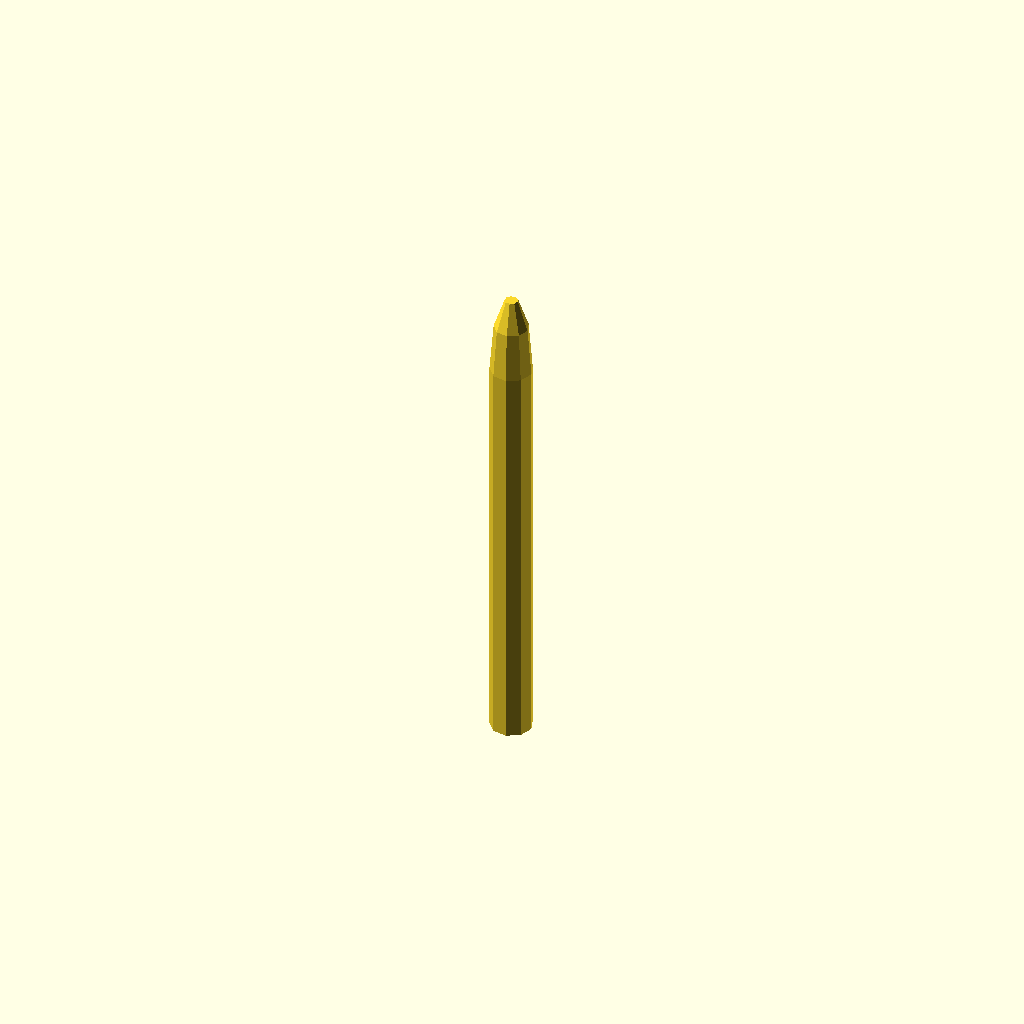
Cell 1 — every parameter at its default value.
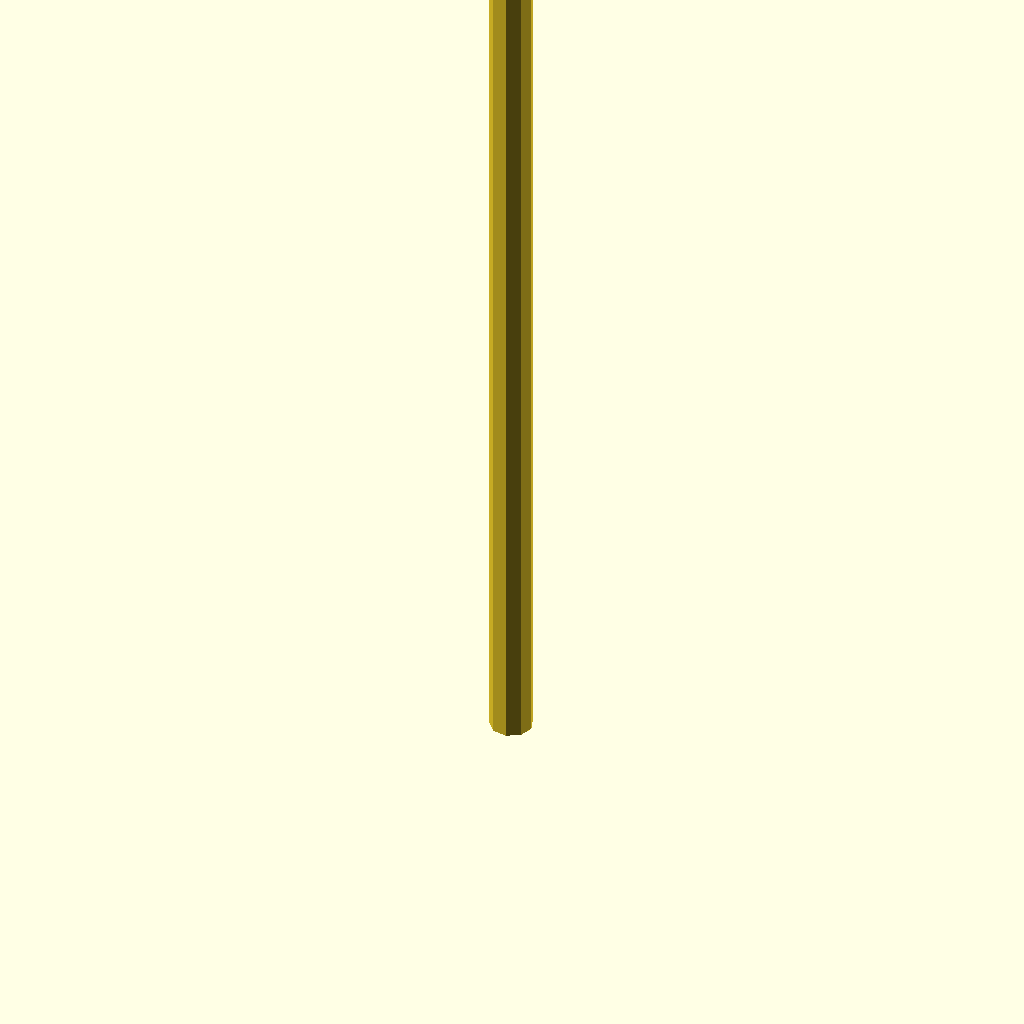
Cell 2: the same model with height = 124.
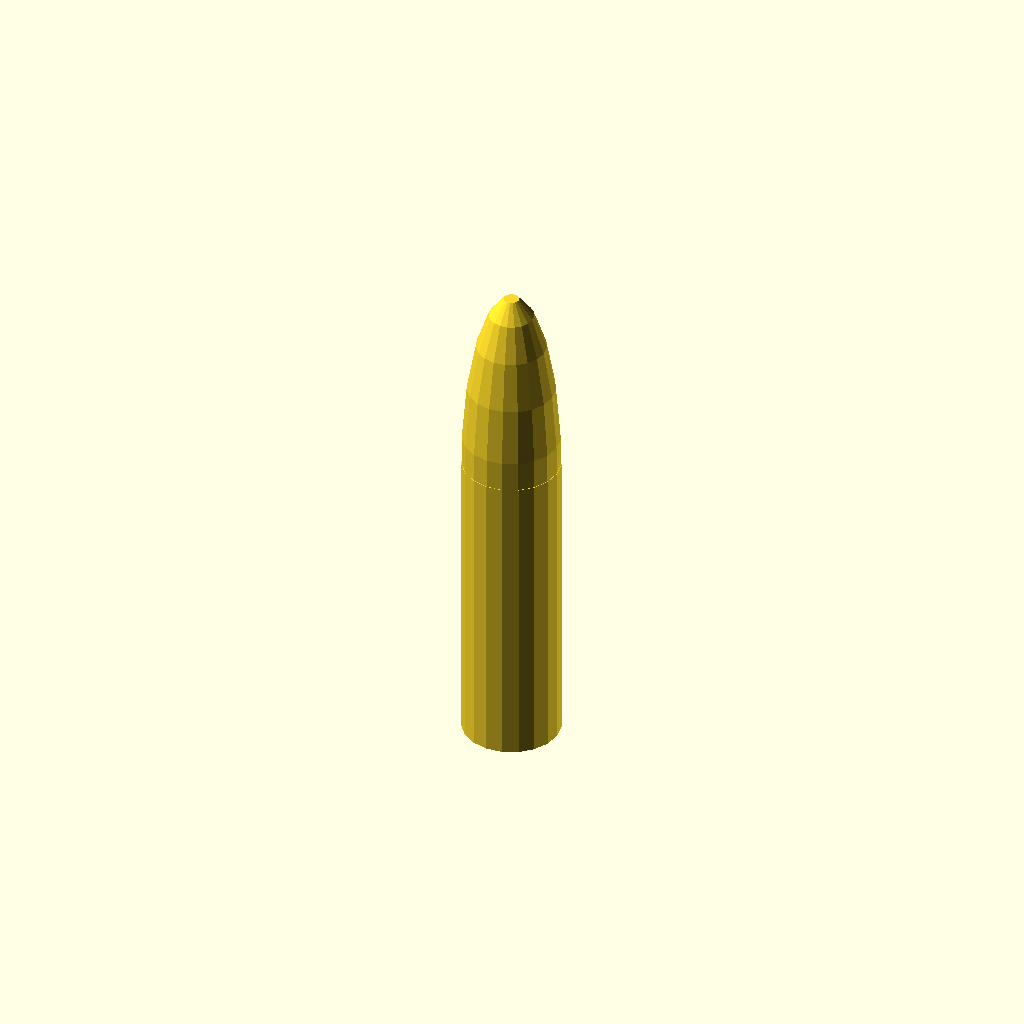
Cell 3 — width set to 54, the other parameters unchanged.
One fixed orthographic camera (rotation 55°, 0°, 25°; colour scheme Cornfield) for every cell.
The OpenSCAD source (inputs/thingiverse/thing-347628/Rocket_for_Rocket_Pod/rocket.scad):
//Enter total height of rocket MM.
height = 62;

// Enable tail fins. If enabled, the rocket will be wider and will not fit in the pod.
fins = 0; // [0,2,3,4,5]

//Enter total width/diameter of rocket POD (not the rocket itself) in MM. Actual width = (width-2)/4-1
width = 27;

w = (width-2)/4-1;
h = height;
f = fins;

module fin()
{
	difference()
	{
		cylinder(r=w/2, h = w);
		translate([0,0,-0.01])cylinder(r=w/2-1, h = w +0.02);
		translate([-w/2,0,-0.01]) cube(w + 0.02);
	}
}

translate([0,0,h-w/2*4])scale([1,1,4])sphere(w/2);
difference()
{
	cylinder(r=w/2, h=h-w/2*4);
	if (f != 0)
	{	
		translate([0,0,-0.1]) difference()
		{
			cylinder(r=w/2+0.05, h = w + 0.1);
			cylinder(r=w/2-1, h = w + 0.1);
		}
	}
}

if (f != 0)
{
for (i= [360/f:360/f:360] )
	rotate([0,0,i])translate([w-2.51,0,0])
		rotate([0,0,25])fin();

}
Customizer parameters (derived from the source; name, type, default, range or options):
height: number, default 62
fins: number, default 0, options 0, 2, 3, 4, 5
width: number, default 27
